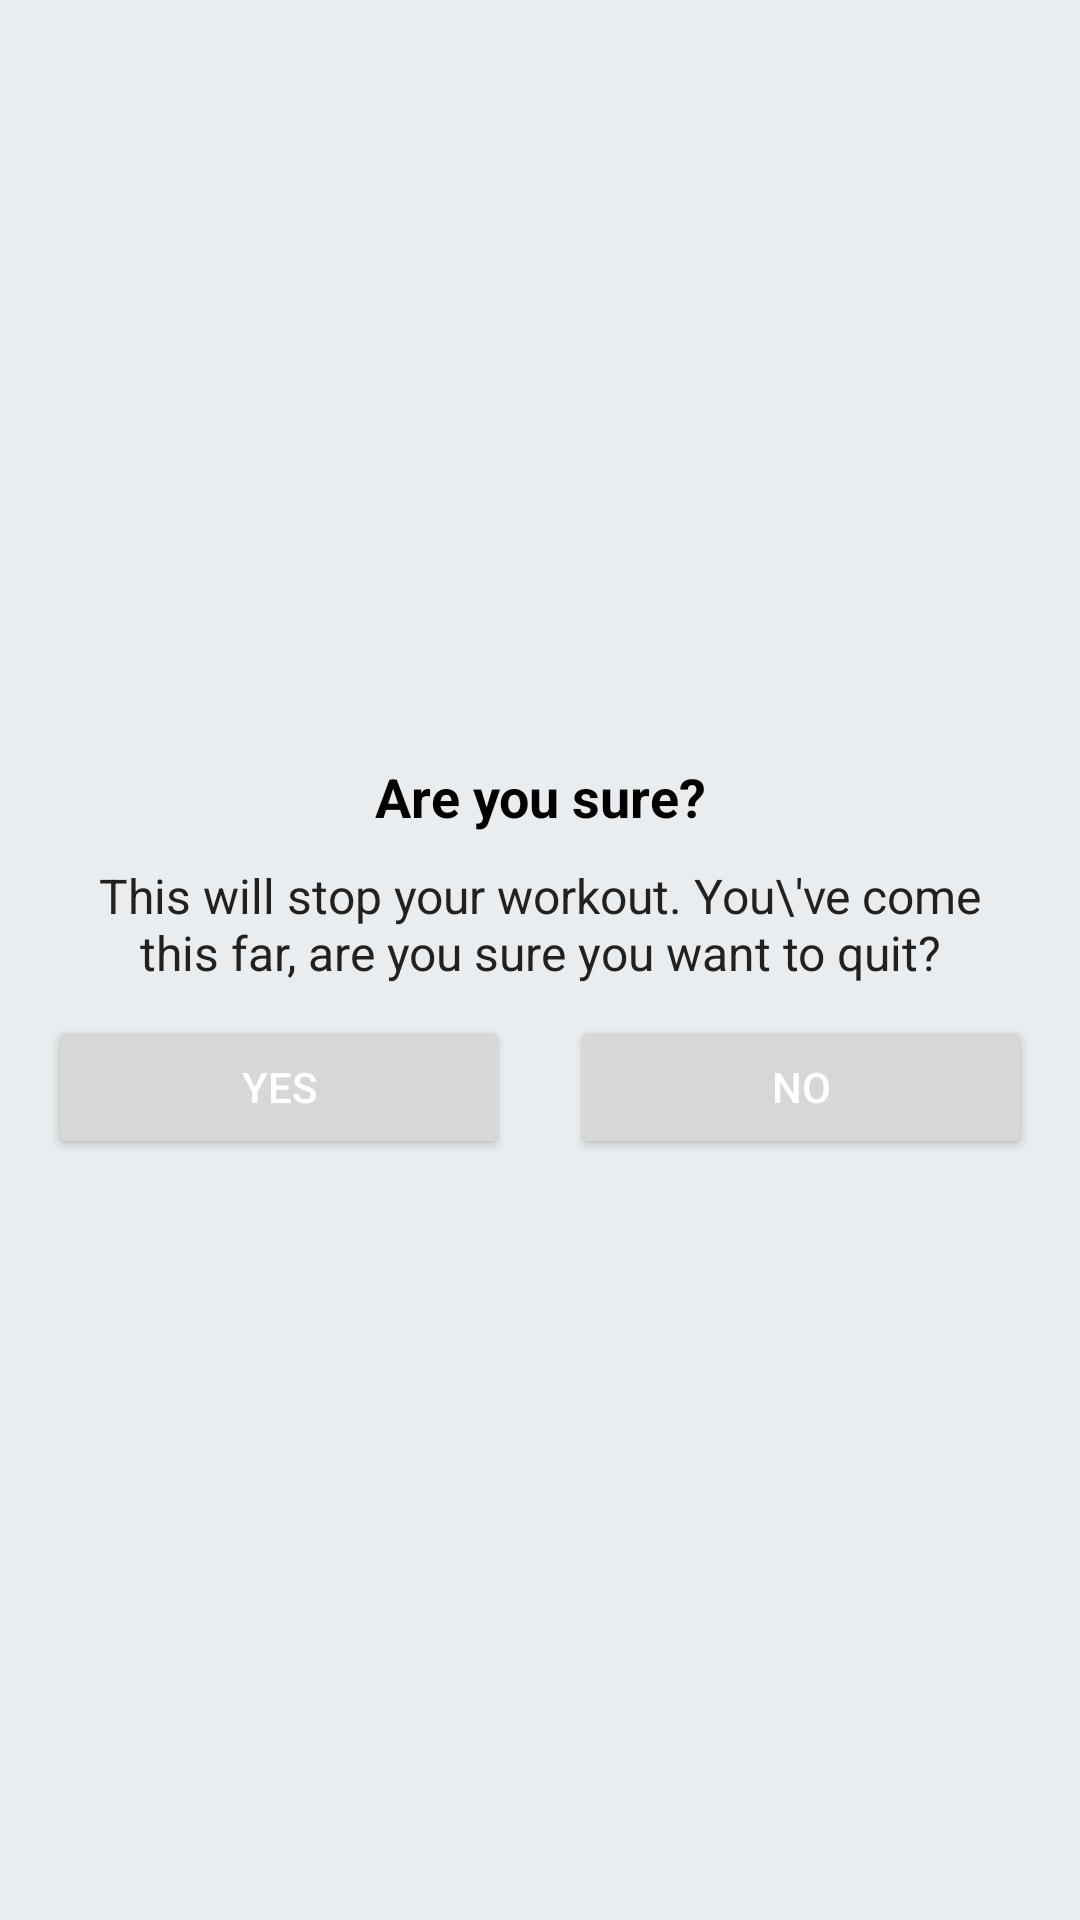

Android layout source for this screen:
<!-- AndroidManifest.xml: application theme Theme.PersonalTrainer -->
<!-- res/layout/dialog_custom_back_confirmation.xml -->
<?xml version="1.0" encoding="utf-8"?>
<LinearLayout xmlns:android="http://schemas.android.com/apk/res/android"
    android:layout_width="match_parent"
    android:layout_height="wrap_content"
    android:gravity="center"
    android:orientation="vertical"
    android:background="#E9EDF0"
    android:padding="16dp">

    <TextView
        android:layout_width="match_parent"
        android:layout_height="wrap_content"
        android:gravity="center"
        android:text="Are you sure?"
        android:textColor="@android:color/black"
        android:textSize="18sp"
        android:textStyle="bold" />

    <TextView
        android:id="@+id/tv_confirmation_detail"
        android:layout_width="match_parent"
        android:layout_height="wrap_content"
        android:layout_marginStart="10dp"
        android:layout_marginTop="10dp"
        android:layout_marginEnd="10dp"
        android:gravity="center"
        android:text="This will stop your workout. You\'ve come this far, are you sure you want to quit?"
        android:textColor="#212121"
        android:textSize="16sp" />

    <LinearLayout
        android:layout_width="match_parent"
        android:layout_height="wrap_content"
        android:layout_marginTop="10dp"
        android:orientation="horizontal">

        <Button
            android:id="@+id/tvYes"
            android:layout_width="0dp"
            android:layout_height="wrap_content"
            android:layout_marginEnd="10dp"
            android:layout_weight="1"
            android:gravity="center"
            android:text="YES"
            android:textColor="#FFFFFF"
            android:textSize="14sp" />

        <Button
            android:id="@+id/tvNo"
            android:layout_width="0dp"
            android:layout_height="wrap_content"
            android:layout_marginStart="10dp"
            android:layout_weight="1"
            android:gravity="center"
            android:text="NO"
            android:textColor="#FFFFFF"
            android:textSize="14sp" />
    </LinearLayout>
</LinearLayout>
<!-- resources referenced by this layout -->
<resources>
  <style name="Theme.PersonalTrainer" parent="Theme.MaterialComponents.Light.NoActionBar">
          
          <item name="colorPrimary">@color/colorPrimary</item>
          <item name="colorPrimaryDark">@color/colorPrimaryDark</item>
          <item name="colorAccent">@color/colorAccent</item>
          
          <item name="colorSecondary">@color/colorAccent</item>
          <item name="colorSecondaryVariant">@color/colorSecondaryText</item>
          <item name="colorOnSecondary">@color/white</item>
          
          <item name="android:statusBarColor" tools:targetApi="l">?attr/colorPrimaryDark</item>
          
          <item name="windowActionBar">false</item>
          <item name="windowNoTitle">true</item>
      </style>
  <color name="colorPrimary">#ED2173</color>
  <color name="colorPrimaryDark">#222934</color>
  <color name="colorAccent">#ED2173</color>
  <color name="colorSecondaryText">#989898</color>
  <color name="white">#FFFFFFFF</color>
</resources>
